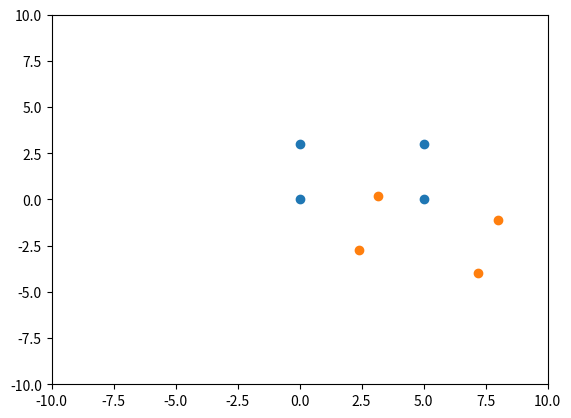

The matplotlib source for this figure:
#!/usr/bin/env python
import math
import matplotlib.pyplot as plt

corners = [[0, 0, 1], [0, 3, 1], [5, 3, 1], [5, 0, 1]]

# translation matrix
translate = [
    [1, 0,  3],
    [0, 1, -2],
    [0, 0,  1],
]

angle = -15
s = math.sin(angle * (math.pi / 180))
c = math.cos(angle * (math.pi / 180))

# rotation matrix
rotate = [
    [ c, -s, 0],
    [ s,  c, 0],
    [ 0,  0, 1],
]

def mat_mul_mat(lhs, rhs):
    m, n, o = len(lhs), len(rhs[0]), len(rhs)
    res = [[0] * n for _ in range(m)]
    for i in range(m):
        for j in range(n):
            for k in range(o):
                res[i][j] += rhs[i][k] * lhs[k][j]
    return res

def mat_mul_vec(lhs, rhs):
    m, n = len(lhs), len(rhs)
    res = [0] * n
    for i in range(m):
        for j in range(n):
            res[i] += lhs[i][j] * rhs[j]
    return res

# total transform
transform = mat_mul_mat(translate, rotate)
# calculate new corners
new_corners = [mat_mul_vec(transform, vec) for vec in corners]

# plot
x1 = [corner[0] for corner in corners]
y1 = [corner[1] for corner in corners]
x2 = [corner[0] for corner in new_corners]
y2 = [corner[1] for corner in new_corners]
plt.xlim([-10, 10])
plt.ylim([-10, 10])
plt.plot(x1, y1, 'o')
plt.plot(x2, y2, 'o')
plt.show()
